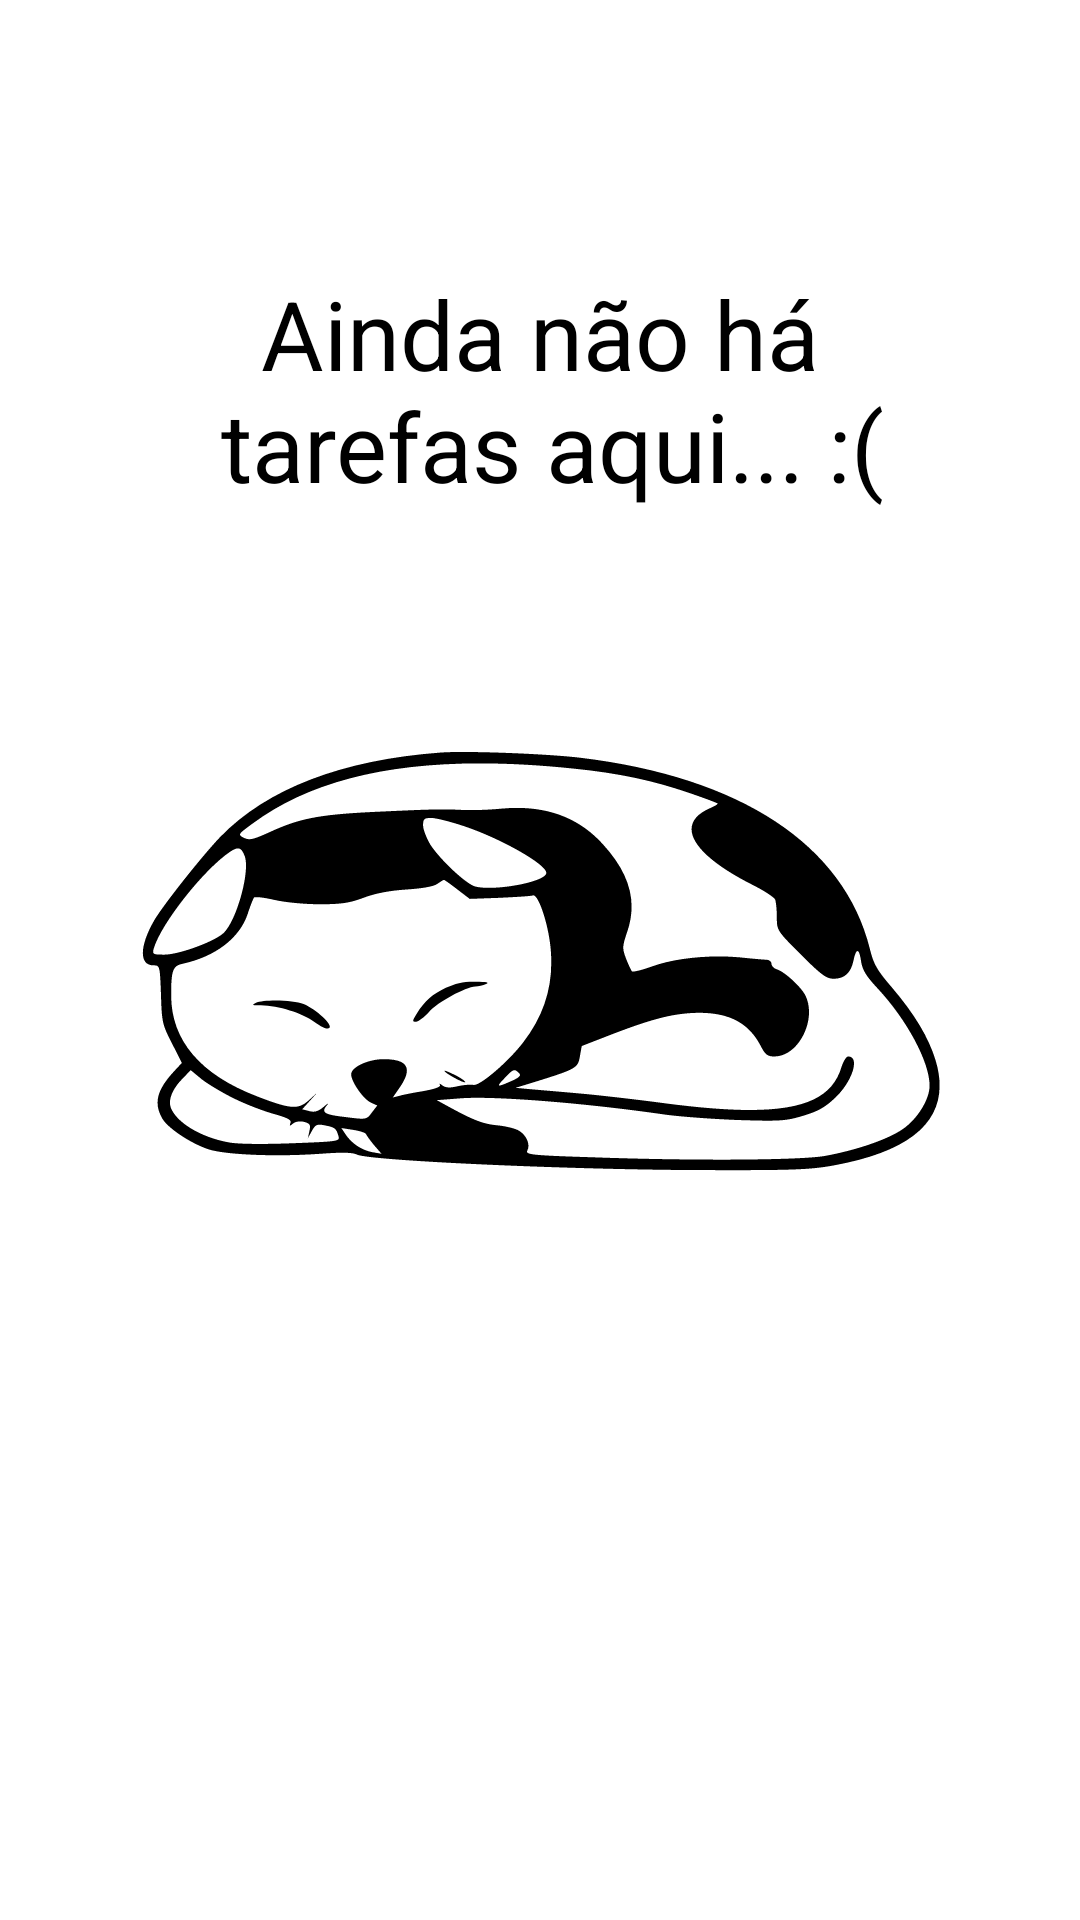

The Android layout XML behind this screen, and the referenced resources:
<!-- AndroidManifest.xml: application theme Theme.ToDoList -->
<!-- res/layout/empty_state.xml -->
<?xml version="1.0" encoding="utf-8"?>
<androidx.constraintlayout.widget.ConstraintLayout
    xmlns:android="http://schemas.android.com/apk/res/android"
    xmlns:app="http://schemas.android.com/apk/res-auto"
    xmlns:tools="http://schemas.android.com/tools"
    android:id="@+id/empty_state"
    android:layout_width="match_parent"
    android:layout_height="match_parent"
    android:layout_margin="16dp">

    <TextView
        android:id="@+id/iv_message"
        android:layout_width="0dp"
        android:layout_height="wrap_content"
        app:layout_constraintStart_toStartOf="parent"
        app:layout_constraintEnd_toEndOf="parent"
        app:layout_constraintBottom_toTopOf="@id/iv_empty_state"
        android:layout_marginBottom="16dp"
        android:gravity="center"
        android:text="@string/empty_state"
        android:textSize="32sp"/>

    <ImageView
        android:id="@+id/iv_empty_state"
        android:layout_width="299dp"
        android:layout_height="268dp"
        android:src="@drawable/ic_cat"
        app:layout_constraintBottom_toBottomOf="parent"
        app:layout_constraintEnd_toEndOf="parent"
        app:layout_constraintStart_toStartOf="parent"
        app:layout_constraintTop_toTopOf="parent" />


</androidx.constraintlayout.widget.ConstraintLayout>
<!-- resources referenced by this layout -->
<resources>
  <!-- drawable ic_cat: vector/xml drawable (drawable, 4715 chars, omitted) -->
  <string name="empty_state">Ainda não há\n tarefas aqui... :(</string>
  <style name="Theme.ToDoList" parent="Theme.MaterialComponents.Light.NoActionBar">
  
          
          <item name="colorPrimary">@color/orange700</item>
          <item name="colorPrimaryDark">@color/orange700</item>
  
          
          <item name="colorSecondary">@color/orange700</item>
          <item name="colorOnSecondary">@color/white</item>--&gt;
  
          
          <item name="android:textColor">@color/black</item>
  
  
  
      </style>
  <color name="orange700">#F57C00</color>
  <color name="white">#FFFFFFFF</color>
  <color name="black">#FF000000</color>
</resources>
